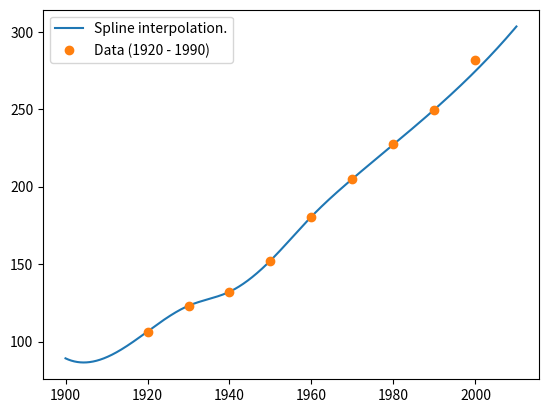

Generate this figure with matplotlib:
# -*- coding: utf-8 -*-

from math import inf

def get_spline_interpolation (data):
    # Find coefficients
    n = len(data) - 1
    c1 = []
    c2 = []
    c3 = []
    c4 = []
    h = []
    z = []
    d = [None] # 1-indexed
    b = [None] # 1-indexed
    m = [0 for i in range(n + 1)]
    for i in range(0, n):
        h.append(data[i+1][0] - data[i][0])
        z.append((data[i+1][1] - data[i][1])/h[i])
    d.append(2*(h[0] + h[1]))
    b.append(6*(z[1] - z[0]))
    for i in range(2, n):
        M = h[i-1]/d[i-1]
        d.append(2*(h[i-1]+h[i]) - M*h[i-1])
        b.append(6*(z[i] - z[i-1]) - M*b[i-1])
    m[n-1] = b[n-1]/d[n-1]
    for i in range(n-2, 0, -1):
        m[i] = (b[i] - h[i] * m[i+1])/d[i]
    for i in range(0, n):
        c1.append(data[i][1])
        c2.append(z[i]-h[i]/6*(m[i+1] + 2*m[i]))
        c3.append(m[i]/2)
        c4.append((m[i+1]-m[i])/(6*h[i]))
    # Return function
    segments = tuple([data[x][0], data[x+1][0]] for x in range(n - 1))
    segments[0][0] = -inf
    segments[-1][1] = +inf
    def interpolated(x):
        for i in range(len(segments)):
            k = i
            if x >= segments[i][0] and x < segments[i][1]:
                break
        return c1[k] + (x - data[k][0]) * (c2[k] + (x - data[k][0]) * (c3[k] + (x - data[k][0])*c4[k]))
    return interpolated

if __name__ == '__main__':

    import matplotlib.pyplot as plt
    import numpy as np
    from math import pi

    data = (
        (1920,    106.46),
        (1930,    123.08),
        (1940,    132.12),
        (1950,    152.27),
        (1960,    180.67),
        (1970,    205.05),
        (1980,    227.23),
        (1990,    249.46),
        (2000,    281.42)
    )

    interpolation = get_spline_interpolation(data[:-1])

    xrange = np.arange(1900, 2010, 0.01)
    
    interpolation_y = tuple(
        interpolation(x) for x in xrange
    )
    plt.plot(xrange, interpolation_y, label='Spline interpolation.')
    plt.plot(tuple(x[0] for x in data), tuple(x[1] for x in data), 'o', label='Data (1920 - 1990)')
    plt.legend(loc='best')
    plt.show()

    print('''\
Clearly, the spline interpolation is much more useful to extrapolate
the available data.

Predicted population for 2000: {}
Actual population for 2000: {}
Absolute error: {}
Error (%) : {}
    '''.format(
        data[-1][1],
        interpolation(2000),
        abs(data[-1][1] - interpolation(2000)),
        abs(data[-1][1] - interpolation(2000))/data[-1][1])
    )